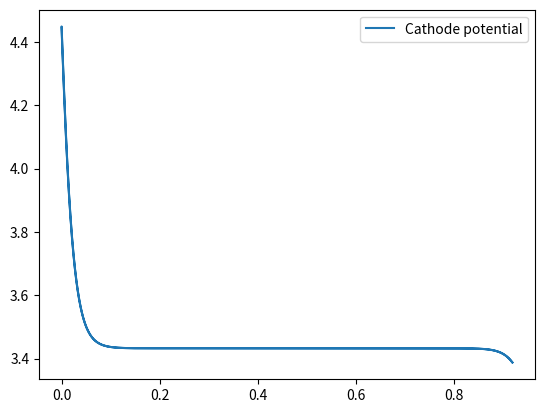
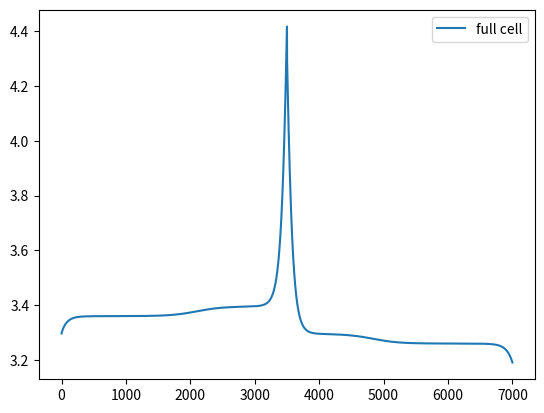
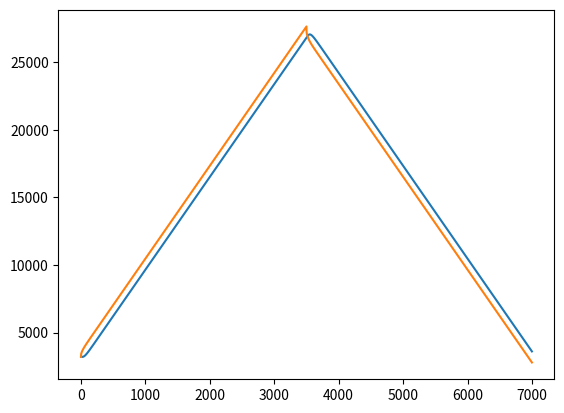

Source code (Python) for these figures, in order:
### Sources: 
# [redacted]
# [redacted]
# M. Safari and C. Delacourt 2011 J. Electrochem. Soc. 158 A562
# M. Safari and C. Delacourt 2011 J. Electrochem. Soc. 158 A1123
###

import math
import pandas as pd
import numpy as np
from matplotlib import pyplot as plt
from matplotlib.pyplot import figure

t = 7000  #simulation time. s

F= 9.64853399e4  # Faraday number C/mol 
R_gas = 8.314 # [J / mol K] - Gas constant 
T = 293 # [K] - ambient temperature 
alpha = 0.5 # Symmetrie factor 
n = 1 # [# of electrons] - number of electrons transfered
Cmax_cath = 22800 # mol/m^3
Cmax_anode = 31370 # mol/m^3
R_cath= 8e-8 # 50 nm 
R_anode = 3.5e-6 # 3 micro meter
D_cath = 100e-17 # Solid diffusivity of the cathode, m^2*s^-1
D_anode = 2e-14
C_rate_inv = 1
I=2.5/C_rate_inv # current for 2.5 Ah cell 
R_int = 0.020 # Ohm


N = 8 # number of radial segments
dr_cath = R_cath/N # radial segment length, m
dr_anode = R_anode/N

dt = dr_cath**2/(2*D_cath)*0.95
dt_anode = dr_anode**2/(2*D_anode)*0.9
numofsteps = int(t/dt)
numofsteps_anode = int(t/dt_anode)
timehis = np.linspace(0,t,num=numofsteps)
timehis_anode = np.linspace(0,t, num = numofsteps_anode)

I_dyn = np.linspace(I , I , numofsteps)
I_dyn[int(1*numofsteps/2):int(numofsteps)] = (-I)
# I_dyn[int(3*numofsteps/4):(numofsteps)] = 0

# Cathode ---------------------------------------------------------
coul_cath = 2.5*3600 #A123 2.5Ah
mol_cath = coul_cath/F
vol_cath = mol_cath/Cmax_cath
partvol_cath = (4/3)*math.pi*(R_cath**3)
numpart_cath = vol_cath/partvol_cath
A_cath = numpart_cath*4*math.pi*(R_cath**2)
k_cath = -4.3e-16*I**2 + 2e-14*np.abs(I) + 1.1e-14 # Safari et al. / reaction rate cathode
eps_c = 0.3

# Anode ---------------------------------------------------------
vol_anode = (mol_cath*1.2)/Cmax_anode
partvol_anode = (4/3)*math.pi*(R_anode**3)
numpart_anode = vol_anode/partvol_anode
A_anode = numpart_anode*4*math.pi*(R_anode**2)
k_anode = 8.2e-12 # reaction rate anode 
eps_a = 0.43

## Specific interfacial surface area in porous electrodes [m2/m3]
    # % due to the porosity, the 'effective' surface is larger than the
    # % 'geometric' surface of the electrode.
    # % A_effective = as * V = specific surface * volume
    # % as = 3*volume fraction / radius (Ning, Popov, 'Cycle life modeling of
    # % Lithium-Ion batteries', 2004)
# A_cath = (3*0.51)/R_anode; # anode   
# A_anode = (3*0.55)/R_cath; # cathode

r_cath = np.zeros(N)
r_anode = np.zeros(N)

# Initial conditions
c_init_cath = np.linspace(0 , Cmax_cath , 50)
c_init_anode = np.linspace(0 , Cmax_anode , 50)

# Cathode ---------------------------------------------------------
deltaC_cath = np.zeros([N,numofsteps])
c2r2 = np.zeros([N,numofsteps])
c1r1 = np.zeros([N,numofsteps])

# Anode ---------------------------------------------------------
deltaC_anode = np.zeros([N,numofsteps])
a2r2 = np.zeros([N,numofsteps])
a1r1 = np.zeros([N,numofsteps])

i_area_c = I / A_cath # A / m2
i_area_a = I / A_anode  # A / m2
i_eta_cath = i_area_c /(F* A_cath * vol_cath) #i_area_c / 2*R_cath / (4*math.pi*(R_cath**2))
i_eta_anode = i_area_a /(F* A_anode * vol_anode)

i_flux_cath = I / ((3*eps_c/R_cath)*F*vol_cath)
i_flux_anode = I / ((3*eps_a/R_anode)*F*vol_anode)


for k in range(N): 
    m=k+1
    r_cath[k] = m*dr_cath 
    r_anode[k] = m*dr_anode      


# Cathode ---------------------------------------------------------
C_cath = np.zeros([N+1,numofsteps])
U_cath = np.zeros([numofsteps])
i_0_cath = np.zeros([numofsteps])
i_flux_cath = np.zeros([numofsteps])
eta_cath = np.zeros([numofsteps])
eta_c = np.zeros([numofsteps])

# Anode ---------------------------------------------------------
C_anode = np.zeros([N+1, numofsteps])
U_anode = np.zeros([numofsteps])
i_0_anode = np.zeros([numofsteps])
i_flux_anode = np.zeros([numofsteps])
j_Li_anode = np.zeros([numofsteps])
j_Li_cathode = np.zeros([numofsteps])
eta_anode = np.zeros([numofsteps])
eta_a = np.zeros([numofsteps])

U_cell = np.zeros([numofsteps])


for i in range(N+1):
    for k in range(numofsteps):
        C_cath[i,0]=c_init_cath[45] 
        C_anode[i,0] = c_init_anode[5]

dr2_cath = dr_cath*dr_cath
dr2_anode = dr_anode*dr_anode

# initialize potential values for first step
U_cath[0] = 3.4323 - 0.8428*np.exp(-80.2493*(1-(C_cath[0,0]/Cmax_cath))**1.3198)-3.247e-6*np.exp(20.2645*(1-(C_cath[0,0]/Cmax_cath))**3.8003)+3.2482e-6*np.exp(20.2646*(1-(C_cath[0,0]/Cmax_cath))**3.7995)
U_anode[0] = 0.6379 + 0.5416*np.exp(-305.5309*(C_anode[0,0]/Cmax_anode))+0.044*np.tanh((-(C_anode[0,0]/Cmax_anode)-0.1958)/0.1088)-0.1978*np.tanh(((C_anode[0,0]/Cmax_anode)-1.0571)/0.0854)-0.6875*np.tanh(((C_anode[0,0]/Cmax_anode)+0.0117)/0.0529)-0.0175*np.tanh(((C_anode[0,0]/Cmax_anode)-0.5692)/0.0875)


# Cathode ---------------------------------------------------------
for j in range(numofsteps-1): 
    i_area_c = I_dyn[j] / A_cath # A / m2
    i_area_a = I_dyn[j] / A_anode  # A / m2
    i_eta_cath = i_area_c /(F* A_cath * vol_cath) #i_area_c / 2*R_cath / (4*math.pi*(R_cath**2))
    i_eta_anode = i_area_a /(F* A_anode * vol_anode)

    i_flux_cath[j] = I_dyn[j] / ((3*eps_c/R_cath) * F * vol_cath) #i_area_c / ((3*eps_c/R_cath) * F * vol_cath)
    
    i_flux_anode[j] = I_dyn[j] / ((3*eps_a/R_anode) * F * vol_anode)

    # Exchange current density from Butler-Volmer 
    # Cathode
    i_0_cath[j] = k_cath * F * C_cath[N,j]**alpha * (Cmax_cath - C_cath[N,j])**alpha
    # Anode
    i_0_anode[j] = k_anode * F * C_anode[N,j]**alpha * (Cmax_anode - C_anode[N,j])**alpha
    #
    # Overpotential at cathode
    eta_cath[j] = ((2*R_gas*T)/(n*F))*np.arcsinh(((-alpha*i_eta_cath))/i_0_cath[j])
    # Overpotential at anode
    eta_anode[j] = ((2*R_gas*T)/(n*F))*np.arcsinh(((alpha*i_eta_anode))/i_0_anode[j])
    # overpotential 
    # Anode
    eta_a[j] = eta_anode[j] - U_anode[j]
    # Cathode
    eta_c[j] = eta_cath[j] - U_cath[j]
    ## Reaction current 
    # Anode 
    j_Li_anode[j] = A_anode * i_0_anode[j] * (np.exp(alpha*F*eta_anode[j]/(R_gas*T)) - np.exp(alpha*F*eta_cath[j]/(R_gas*T)))
    # Cathode
    j_Li_cathode[j] = A_cath * i_0_cath[j] * (np.exp(alpha*F*eta_anode[j]/(R_gas*T)) - np.exp(alpha*F*eta_cath[j]/(R_gas*T)))   
    for i in range(1,N):
        r2 = r_cath[i]**2
               
        c2r2[i,j] = (C_cath[i+1,j] - 2*C_cath[i,j] + C_cath[i-1,j]) / dr2_cath
        c1r1[i,j] = (C_cath[i+1,j] - C_cath[i-1,j]) / dr_cath
        deltaC_cath[i,j] = (D_cath/r2)*(r2 * c2r2[i,j] + r_cath[i]*c1r1[i,j])
        C_cath[i,j+1] = C_cath[i,j] + (deltaC_cath[i,j]*dt)
        
    C_cath[0,j+1] = C_cath[1,j+1]
    # C_cath[N,j+1] = (dr_cath*(-j_Li_cathode[j])/(D_cath*A_cath*F)) + C_cath[N-1,j+1]
    C_cath[N,j+1] = (dr_cath*(-i_area_c)/(D_cath * F)) + C_cath[N-1,j+1]

    
    U_cath[j] = 3.4323 - 0.8428*np.exp(-80.2493*(1-(C_cath[i,j]/Cmax_cath))**1.3198)-3.247e-6*np.exp(20.2645*(1-(C_cath[i,j]/Cmax_cath))**3.8003)+3.2482e-6*np.exp(20.2646*(1-(C_cath[i,j]/Cmax_cath))**3.7995)
    
    for i in range(1,N):
        r2 = r_anode[i]**2
               
        a2r2[i,j] = (C_anode[i+1,j] - 2*C_anode[i,j] + C_anode[i-1,j]) / dr2_anode
        a1r1[i,j] = (C_anode[i+1,j] - C_anode[i-1,j]) / dr_anode
        deltaC_anode[i,j] = (D_anode/r2)*(r2 * a2r2[i,j] + r_anode[i]*a1r1[i,j])
        C_anode[i,j+1] = C_anode[i,j] + (deltaC_anode[i,j]*dt)
        
    C_anode[0,j+1] = C_anode[1,j+1]
    # C_anode[N,j+1] = (dr_anode*(j_Li_anode[j])/(D_anode*A_anode*F)) + C_anode[N-1,j+1]
    C_anode[N,j+1] = (dr_anode*(i_area_a)/(D_anode * F)) + C_anode[N-1,j+1]
    
    U_anode[j] = 0.6379 + 0.5416*np.exp(-305.5309*(C_anode[i,j]/Cmax_anode))+0.044*np.tanh((-(C_anode[i,j]/Cmax_anode)-0.1958)/0.1088)-0.1978*np.tanh(((C_anode[i,j]/Cmax_anode)-1.0571)/0.0854)-0.6875*np.tanh(((C_anode[i,j]/Cmax_anode)+0.0117)/0.0529)-0.0175*np.tanh(((C_anode[i,j]/Cmax_anode)-0.5692)/0.0875)
    
    
    # print("Cathode ", round(j/numofsteps,2))
figure(1)
concentration_cath = C_cath[N,0:-1]
concentration_anode = C_anode[N,0:-1]
plt.plot(concentration_cath[0:-1] / Cmax_cath, U_cath[0:-2])
plt.legend(['Cathode potential'])
# plt.plot(timehis[0:-2], U_cath[0:-2])



# Full Cell ---------------------------------------------------------
U_cell = U_cath - U_anode + R_int*I_dyn
figure(2)
plt.plot(timehis[0:-2] , U_cell[0:-2])
plt.legend(['full cell'])
# plt.ylim(3.2, 3.7)

# Plot concentration over time 
figure(3)
plt.plot(timehis[0:len(C_anode[1,0:-1])], C_anode[1,0:-1])
plt.plot(timehis[0:len(C_anode[N,0:-1])], C_anode[N,0:-1])


